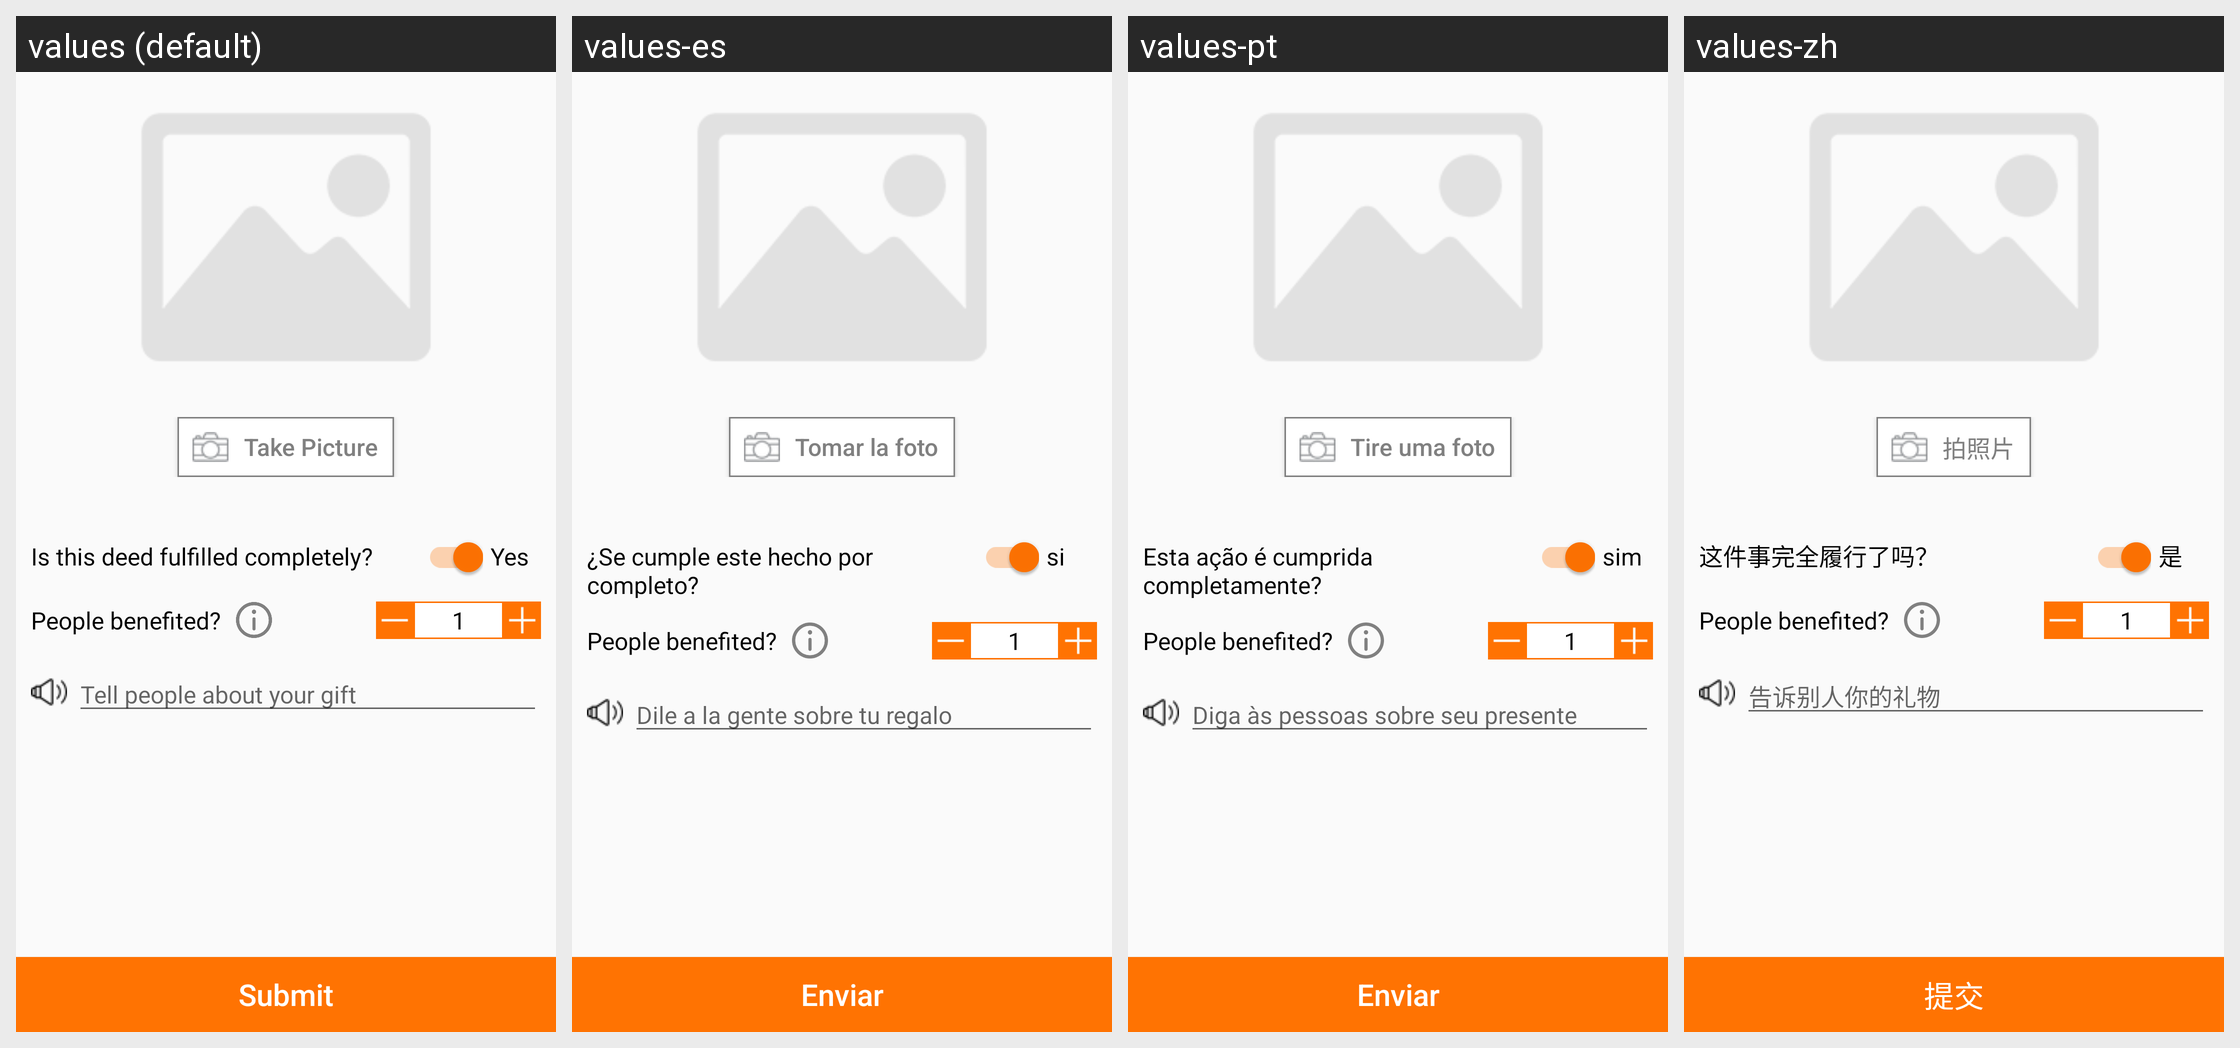

The Android screen above is rendered under several locales of the same app. Produce the string resources it draws, with the default and per-locale values.
Android screen res/layout/fragment_gift_aneed.xml rendered under 4 locales, left to right: values (default), values-es, values-pt, values-zh. Device: Nexus 5 (rendered at 1080×1920; each locale shown at half size, 540×960, under a caption strip naming it); theme AppTheme.
Other locales in the repository, not shown: values-fr, values-fr-rFR, values-hi.
Strings drawn on this screen, with the default value and each locale's value (text and hints the layout hard-codes, and strings that could not be matched under every locale, appear in the picture but are not listed):

take_picture
  values: Take Picture
  values-es: Tomar la foto
  values-pt: Tire uma foto
  values-zh: 拍照片

is_this_deed
  values: Is this deed fulfilled completely?
  values-es: ¿Se cumple este hecho por completo?
  values-pt: Esta ação é cumprida completamente?
  values-zh: 这件事完全履行了吗？

exit_yes
  values: Yes
  values-es: si
  values-pt: sim
  values-zh: 是

tell_people
  values: Tell people about your gift
  values-es: Dile a la gente sobre tu regalo
  values-pt: Diga às pessoas sobre seu presente
  values-zh: 告诉别人你的礼物

submit
  values: Submit
  values-es: Enviar
  values-pt: Enviar
  values-zh: 提交
